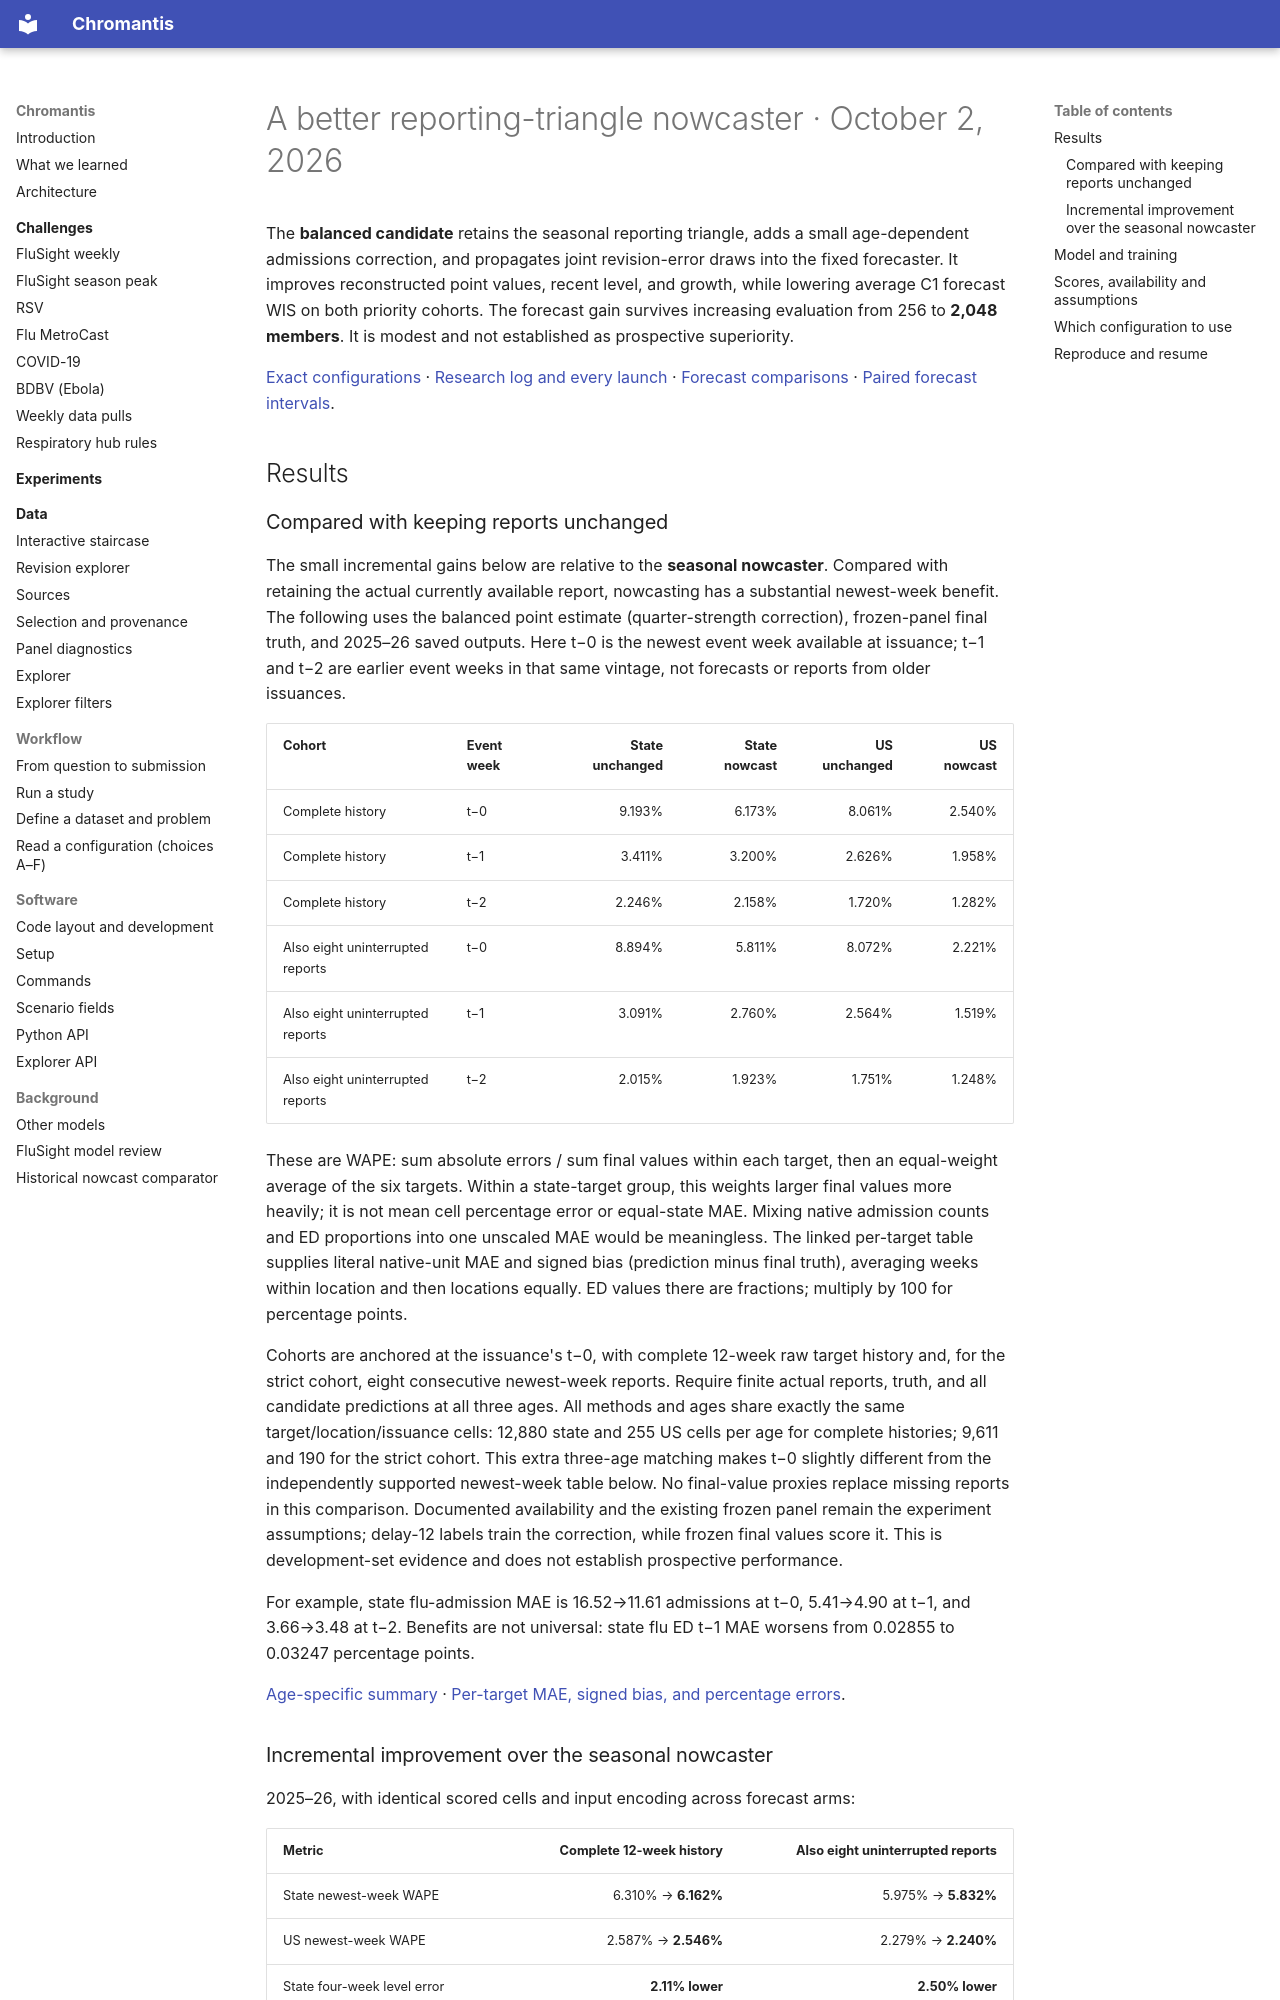

repository: ACCIDDA/chromantis · page: experiments/context-nowcast-20261001/index.html · generator: mkdocs

# A better reporting-triangle nowcaster · October 2, 2026

The **balanced candidate** retains the seasonal reporting triangle, adds a small
age-dependent admissions correction, and propagates joint revision-error draws
into the fixed forecaster. It improves reconstructed point values, recent level,
and growth, while lowering average C1 forecast WIS on both priority cohorts.
The forecast gain survives increasing evaluation from 256 to **2,048 members**.
It is modest and not established as prospective superiority.

[Exact configurations](recommended.json) · [Research log and every launch](research-log.md) ·
[Forecast comparisons](confirmation/tradeoff.csv) · [Paired forecast intervals](confirmation/forecast-bootstrap.csv).

## Results

### Compared with keeping reports unchanged

The small incremental gains below are relative to the **seasonal nowcaster**.
Compared with retaining the actual currently available report, nowcasting has a
substantial newest-week benefit. The following uses the balanced point estimate
(quarter-strength correction), frozen-panel final truth, and 2025–26 saved outputs.
Here t−0 is the newest event week available at issuance; t−1 and t−2 are earlier
event weeks in that same vintage, not forecasts or reports from older issuances.

| Cohort | Event week | State unchanged | State nowcast | US unchanged | US nowcast |
|---|---|---:|---:|---:|---:|
| Complete history | t−0 | 9.193% | 6.173% | 8.061% | 2.540% |
| Complete history | t−1 | 3.411% | 3.200% | 2.626% | 1.958% |
| Complete history | t−2 | 2.246% | 2.158% | 1.720% | 1.282% |
| Also eight uninterrupted reports | t−0 | 8.894% | 5.811% | 8.072% | 2.221% |
| Also eight uninterrupted reports | t−1 | 3.091% | 2.760% | 2.564% | 1.519% |
| Also eight uninterrupted reports | t−2 | 2.015% | 1.923% | 1.751% | 1.248% |

These are WAPE: sum absolute errors / sum final values within each target,
then an equal-weight average of the six targets. Within a state-target group,
this weights larger final values more heavily; it is not mean cell percentage
error or equal-state MAE. Mixing native admission counts and ED proportions into
one unscaled MAE would be meaningless. The linked per-target table supplies
literal native-unit MAE and signed bias (prediction minus final truth), averaging
weeks within location and then locations equally. ED values there are fractions;
multiply by 100 for percentage points.

Cohorts are anchored at the issuance's t−0, with complete 12-week raw target
history and, for the strict cohort, eight consecutive newest-week reports.
Require finite actual reports, truth, and all candidate predictions at all three
ages. All methods and ages share exactly the same target/location/issuance cells:
12,880 state and 255 US cells per age for complete histories; 9,611 and 190 for
the strict cohort. This extra three-age matching makes t−0 slightly different
from the independently supported newest-week table below. No final-value proxies
replace missing reports in this comparison. Documented availability and the
existing frozen panel remain the experiment assumptions; delay-12 labels train
the correction, while frozen final values score it. This is development-set
evidence and does not establish prospective performance.

For example, state flu-admission MAE is 16.52→11.61 admissions at t−0,
5.41→4.90 at t−1, and 3.66→3.48 at t−2. Benefits are not universal:
state flu ED t−1 MAE worsens from 0.02855 to 0.03247 percentage points.

[Age-specific summary](age-error-summary.csv) ·
[Per-target MAE, signed bias, and percentage errors](age-error-by-target.csv).
